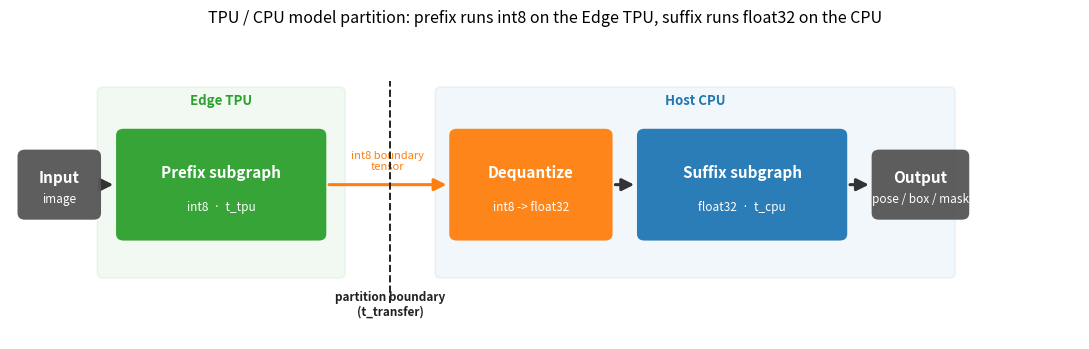

Generate this figure with matplotlib:
#!/usr/bin/env python3
"""Conceptual schematic of a TPU/CPU partition (the dataflow, not the results).

Draws the core mechanism every candidate in this project implements:

    input -> TPU int8 prefix -> dequantize boundary -> CPU float32 suffix -> output

It is deliberately a *structural* figure (no measured numbers) to sit next to the
latency-breakdown and Pareto plots in the report. Palette matches
scripts/plot_latency_breakdown.py: TPU green, transfer/boundary orange, CPU blue.

    ./run_in_env.sh python scripts/plot_split_schematic.py
"""
import os
import matplotlib
matplotlib.use("Agg")
import matplotlib.pyplot as plt
from matplotlib.patches import FancyBboxPatch, FancyArrowPatch

OUT_DIR = "figures"
OUT = os.path.join(OUT_DIR, "tpu_cpu_split_schematic.png")

# Same colorblind-friendly palette as the latency breakdown figure.
C_TPU = "#2ca02c"       # int8 prefix (fast)
C_TRANSFER = "#ff7f0e"  # boundary dequant + handoff
C_CPU = "#1f77b4"       # float32 suffix (slow)
C_IO = "#555555"        # input / output terminals


def box(ax, x, y, w, h, color, title, subtitle, text_color="white"):
    ax.add_patch(FancyBboxPatch(
        (x, y), w, h, boxstyle="round,pad=0.02,rounding_size=0.08",
        linewidth=0, facecolor=color, alpha=0.95, zorder=2))
    ax.text(x + w / 2, y + h * 0.62, title, ha="center", va="center",
            fontsize=11, fontweight="bold", color=text_color, zorder=3)
    ax.text(x + w / 2, y + h * 0.30, subtitle, ha="center", va="center",
            fontsize=8.5, color=text_color, zorder=3)


def arrow(ax, x0, x1, y, label=None, color="#333333"):
    ax.add_patch(FancyArrowPatch(
        (x0, y), (x1, y), arrowstyle="-|>", mutation_scale=18,
        linewidth=2.2, color=color, zorder=1))
    if label:
        ax.text((x0 + x1) / 2, y + 0.16, label, ha="center", va="bottom",
                fontsize=8, color=color, style="italic")


def main():
    os.makedirs(OUT_DIR, exist_ok=True)
    fig, ax = plt.subplots(figsize=(11, 3.6))
    ax.set_xlim(0, 11.4)
    ax.set_ylim(0, 3.6)
    ax.axis("off")

    yb, h = 1.2, 1.3

    # Device backdrops: which physical chip runs each stage.
    ax.add_patch(FancyBboxPatch((0.95, 0.75), 2.6, 2.25,
                 boxstyle="round,pad=0.02,rounding_size=0.06",
                 linewidth=1.4, edgecolor=C_TPU, facecolor=C_TPU, alpha=0.06, zorder=0))
    ax.text(2.25, 2.82, "Edge TPU", ha="center", fontsize=9.5,
            fontweight="bold", color=C_TPU)

    ax.add_patch(FancyBboxPatch((4.55, 0.75), 5.5, 2.25,
                 boxstyle="round,pad=0.02,rounding_size=0.06",
                 linewidth=1.4, edgecolor=C_CPU, facecolor=C_CPU, alpha=0.06, zorder=0))
    ax.text(7.3, 2.82, "Host CPU", ha="center", fontsize=9.5,
            fontweight="bold", color=C_CPU)

    # Stage boxes.
    box(ax, 0.1, yb + 0.25, 0.85, 0.8, C_IO, "Input", "image", text_color="white")
    box(ax, 1.15, yb, 2.2, h, C_TPU, "Prefix subgraph", "int8  ·  t_tpu")
    box(ax, 4.7, yb, 1.7, h, C_TRANSFER, "Dequantize", "int8 -> float32")
    box(ax, 6.7, yb, 2.2, h, C_CPU, "Suffix subgraph", "float32  ·  t_cpu")
    box(ax, 9.2, yb + 0.25, 1.0, 0.8, C_IO, "Output", "pose / box / mask",
        text_color="white")

    # Arrows between stages. The TPU->CPU hop is the partition boundary.
    yc = yb + h / 2
    arrow(ax, 0.97, 1.13, yc)
    arrow(ax, 3.37, 4.68, yc, label="int8 boundary\ntensor", color=C_TRANSFER)
    arrow(ax, 6.42, 6.68, yc)
    arrow(ax, 8.92, 9.18, yc)

    # Boundary marker: the vertical cut where the graph is split.
    ax.axvline(4.05, ymin=0.12, ymax=0.86, color="#222222", linestyle="--",
               linewidth=1.4, zorder=4)
    ax.text(4.05, 0.42, "partition boundary\n(t_transfer)", ha="center",
            va="center", fontsize=8.5, fontweight="bold", color="#222222")

    ax.set_title("TPU / CPU model partition: prefix runs int8 on the Edge TPU, "
                 "suffix runs float32 on the CPU", fontsize=11.5, pad=12)

    fig.tight_layout()
    fig.savefig(OUT, dpi=200, bbox_inches="tight")
    print("wrote", OUT)


if __name__ == "__main__":
    main()
